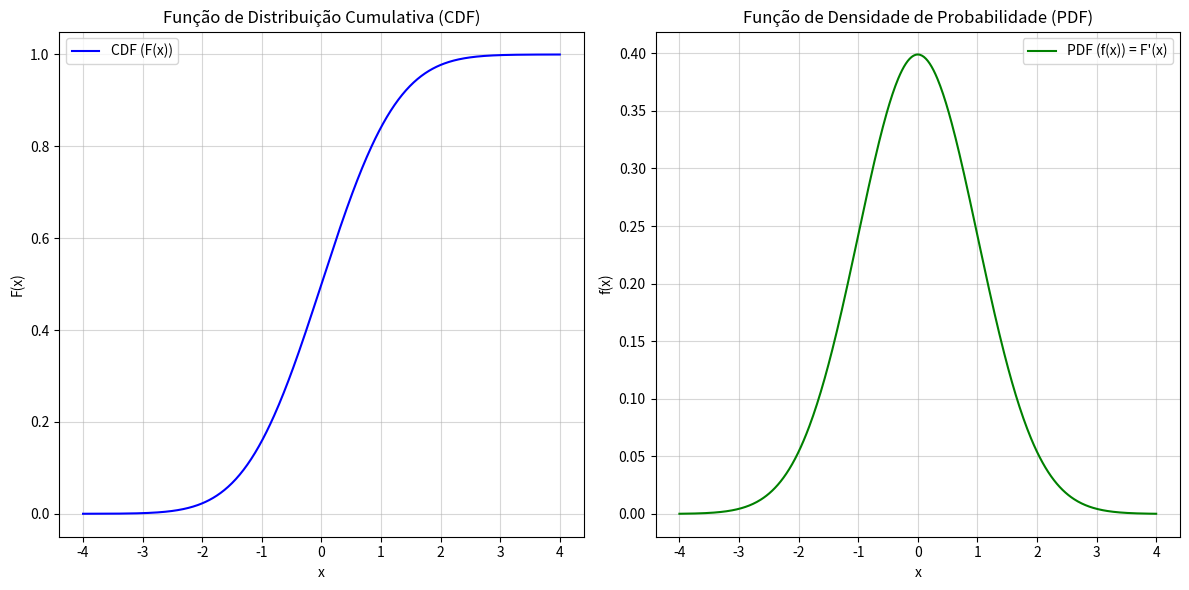

The script that saved this image:
# Importando bibliotecas
import numpy as np
import matplotlib.pyplot as plt
from scipy.stats import norm  # Distribuição normal para exemplos

# 1. Definindo a função de distribuição cumulativa (CDF)
# Exemplo: Função de distribuição cumulativa de uma distribuição normal padrão
def cdf(x):
    return norm.cdf(x)  # CDF da normal padrão (média=0, desvio padrão=1)

# 2. Calculando a densidade de probabilidade (PDF) como a derivada da CDF
def pdf(x):
    return norm.pdf(x)  # PDF da normal padrão

# 3. Gerando valores para visualização
x_values = np.linspace(-4, 4, 500)  # Valores de X de -4 a 4

# Calculando a CDF e a PDF para os valores de X
cdf_values = cdf(x_values)
pdf_values = pdf(x_values)

# 4. Visualizando os gráficos
plt.figure(figsize=(12, 6))

# Gráfico da CDF
plt.subplot(1, 2, 1)
plt.plot(x_values, cdf_values, label="CDF (F(x))", color="blue")
plt.title("Função de Distribuição Cumulativa (CDF)")
plt.xlabel("x")
plt.ylabel("F(x)")
plt.grid(alpha=0.5)
plt.legend()

# Gráfico da PDF
plt.subplot(1, 2, 2)
plt.plot(x_values, pdf_values, label="PDF (f(x)) = F'(x)", color="green")
plt.title("Função de Densidade de Probabilidade (PDF)")
plt.xlabel("x")
plt.ylabel("f(x)")
plt.grid(alpha=0.5)
plt.legend()

plt.tight_layout()
plt.show()

# 5. Calculando probabilidades para intervalos
# Exemplo: Probabilidade de -1 <= X <= 1
a, b = -1, 1
probabilidade = cdf(b) - cdf(a)
print(f"A probabilidade de X estar entre {a} e {b} é {probabilidade:.4f}")